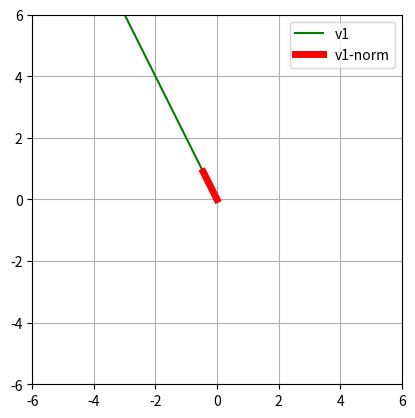

Generate this figure with matplotlib:
import numpy as np
import matplotlib.pyplot as plt
from mpl_toolkits.mplot3d import Axes3D

v1 = np.array([ -3, 6 ])
mu = 1/np.linalg.norm(v1)
v1n = v1*mu

plt.plot([0, v1[0]],[0, v1[1]],'g',label='v1')
h=plt.plot([0, v1n[0]],[0, v1n[1]],'r',label='v1-norm')
plt.setp(h,linewidth=5)

plt.axis('square')
plt.axis(( -6, 6, -6, 6 ))
plt.grid()
plt.legend()
plt.show()
